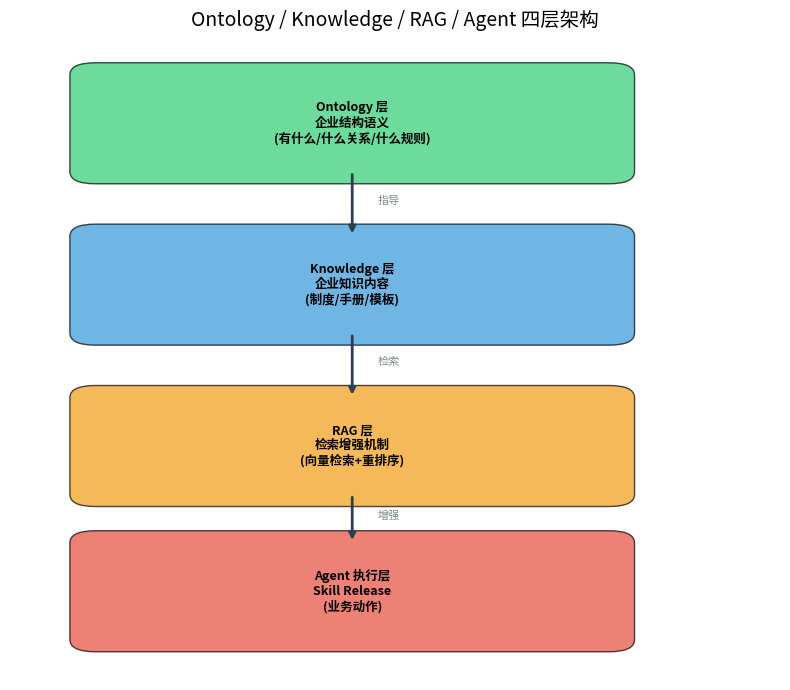

Write Python code to recreate this figure. (Note: this script raises an exception after producing the figure.)
layers = {
    "Ontology": {
        "metaphor": "城市规划图",
        "answers": "企业里有什么？什么关系？什么规则？",
        "assets": "business-ontology.yaml + ADR-006 + effect-registry",
        "format": "结构化（YAML/声明式）",
    },
    "Knowledge": {
        "metaphor": "图书馆目录",
        "answers": "什么知识需要被检索？",
        "assets": "LangChat AI Knowledge（制度/手册/模板）",
        "format": "非结构化（文档/向量索引）",
    },
    "RAG": {
        "metaphor": "快递系统",
        "answers": "怎么把正确的知识送到 AI 面前？",
        "assets": "向量嵌入 + 混合搜索 + 重排序",
        "format": "检索机制（向量/关键词）",
    },
}

for name, info in layers.items():
    print(f"\n📋 {name}（{info['metaphor']}）")
    print(f"   回答: {info['answers']}")
    print(f"   资产: {info['assets']}")
    print(f"   格式: {info['format']}")

questions = [
    ("A101 和合同 #2023-085 什么关系？", "Ontology"),
    ("退租操作手册 §3.2 说了什么？", "Knowledge + RAG"),
    ("A101 当前能不能出租？", "Ontology（规则推理）"),
    ("上季度各区域平均客单价？", "SQL（都不是）"),
    ("铺位计租面积怎么算？", "Knowledge + RAG"),
    ("合同终止后影响哪些对象？", "Ontology（effect-registry）"),
]

for q, layer in questions:
    icon = "✅" if layer.startswith("Ontology") else ("📚" if "Knowledge" in layer else "🗄️")
    print(f"  {icon} [{layer}] {q}")

def answer_why_not_leasable(ontology_rules, knowledge_snippets):
    answer_parts = []
    answer_parts.append("【Ontology 推理 — 结构语义】")
    for rule in ontology_rules:
        answer_parts.append(f"  • {rule}")
    answer_parts.append("\n【Knowledge + RAG — 文档检索】")
    for snippet in knowledge_snippets:
        answer_parts.append(f"  • {snippet}")
    return "\n".join(answer_parts)

ontology_rules = [
    "A101 关联 Lease #2023-085，状态 = Terminating",
    "Rule: 存在未完成退租流程的 Space 不可出租",
    "Effect: Lease.terminated → occupancy-effect → Space: pending_release",
]
knowledge_snippets = [
    "《退租管理操作手册》§3.2: 流程 = 合同终止 → 场地验收 → 费用结算 → 铺位释放",
    "《2026 招商政策》: 退租验收未完成的铺位不列入可招商清单",
]

print(answer_why_not_leasable(ontology_rules, knowledge_snippets))
print("\n⚠️ Ontology 提供骨架，Knowledge + RAG 提供血肉，Agent 组合成完整回答")

print("【无 Ontology 指导】Knowledge Base：")
print("  一大堆文档 → 统一切片 → 向量入库 → 暴力检索")
print("  问题：检索到什么全靠运气")
print()
print("【有 Ontology 指导】Knowledge Base：")
print("  1. Ontology 定义 14 个业务域 → 文档按域归类")
print("  2. Ontology 定义实体生命周期 → 文档标注适用状态")
print("  3. 检索时按域+状态过滤 = 更精准")
print()
doc_metadata = [
    {"doc": "退租操作手册", "domain": "租赁管理", "applies_to": "Lease.status ∈ {Terminating}"},
    {"doc": "招商政策", "domain": "招商管理", "applies_to": "Space.available"},
]
print("文档元数据标注示例：")
for meta in doc_metadata:
    print(f"  {meta['doc']}: domain={meta['domain']}, applies_to={meta['applies_to']}")

from matplotlib import font_manager, pyplot as plt
import numpy as np

font_path = "/usr/share/fonts/opentype/noto/NotoSansCJK-Regular.ttc"
font_manager.fontManager.addfont(font_path)
font_name = font_manager.FontProperties(fname=font_path).get_name()
plt.rcParams["font.family"] = font_name
plt.rcParams["axes.unicode_minus"] = False
print("字体:", font_name)
import matplotlib.patches as mpatches

fig, ax = plt.subplots(figsize=(8, 7))
boxes = [
    (0.5, 5.5, 3, 1.2, "#2ecc71", "Ontology 层\n企业结构语义\n(有什么/什么关系/什么规则)"),
    (0.5, 3.5, 3, 1.2, "#3498db", "Knowledge 层\n企业知识内容\n(制度/手册/模板)"),
    (0.5, 1.5, 3, 1.2, "#f39c12", "RAG 层\n检索增强机制\n(向量检索+重排序)"),
    (0.5, -0.3, 3, 1.2, "#e74c3c", "Agent 执行层\nSkill Release\n(业务动作)"),
]
for x, y, w, h, color, label in boxes:
    rect = mpatches.FancyBboxPatch((x, y), w, h, boxstyle="round,pad=0.15",
            facecolor=color, alpha=0.7)
    ax.add_patch(rect)
    ax.text(x+w/2, y+h/2, label, ha="center", va="center", fontsize=9, fontweight="bold")

arrows = [(0.5+1.5, 5.5, 0.5+1.5, 4.7, "指导"),
          (0.5+1.5, 3.5, 0.5+1.5, 2.7, "检索"),
          (0.5+1.5, 1.5, 0.5+1.5, 0.9, "增强")]
for x1, y1, x2, y2, label in arrows:
    ax.annotate("", xy=(x2, y2), xytext=(x1, y1),
                arrowprops=dict(arrowstyle="->", color="#2c3e50", lw=2))
    ax.text(x1+0.15, (y1+y2)/2, label, fontsize=8, color="#7f8c8d")

ax.set_xlim(0, 4.5); ax.set_ylim(-0.8, 7.2)
ax.axis("off")
ax.set_title("Ontology / Knowledge / RAG / Agent 四层架构", fontsize=14)
plt.tight_layout()
plt.savefig("/tmp/w1d6_layers.png", dpi=120)
plt.show()
print("三者各自做不到对方的事 → 不能互相替代，只能协作")
